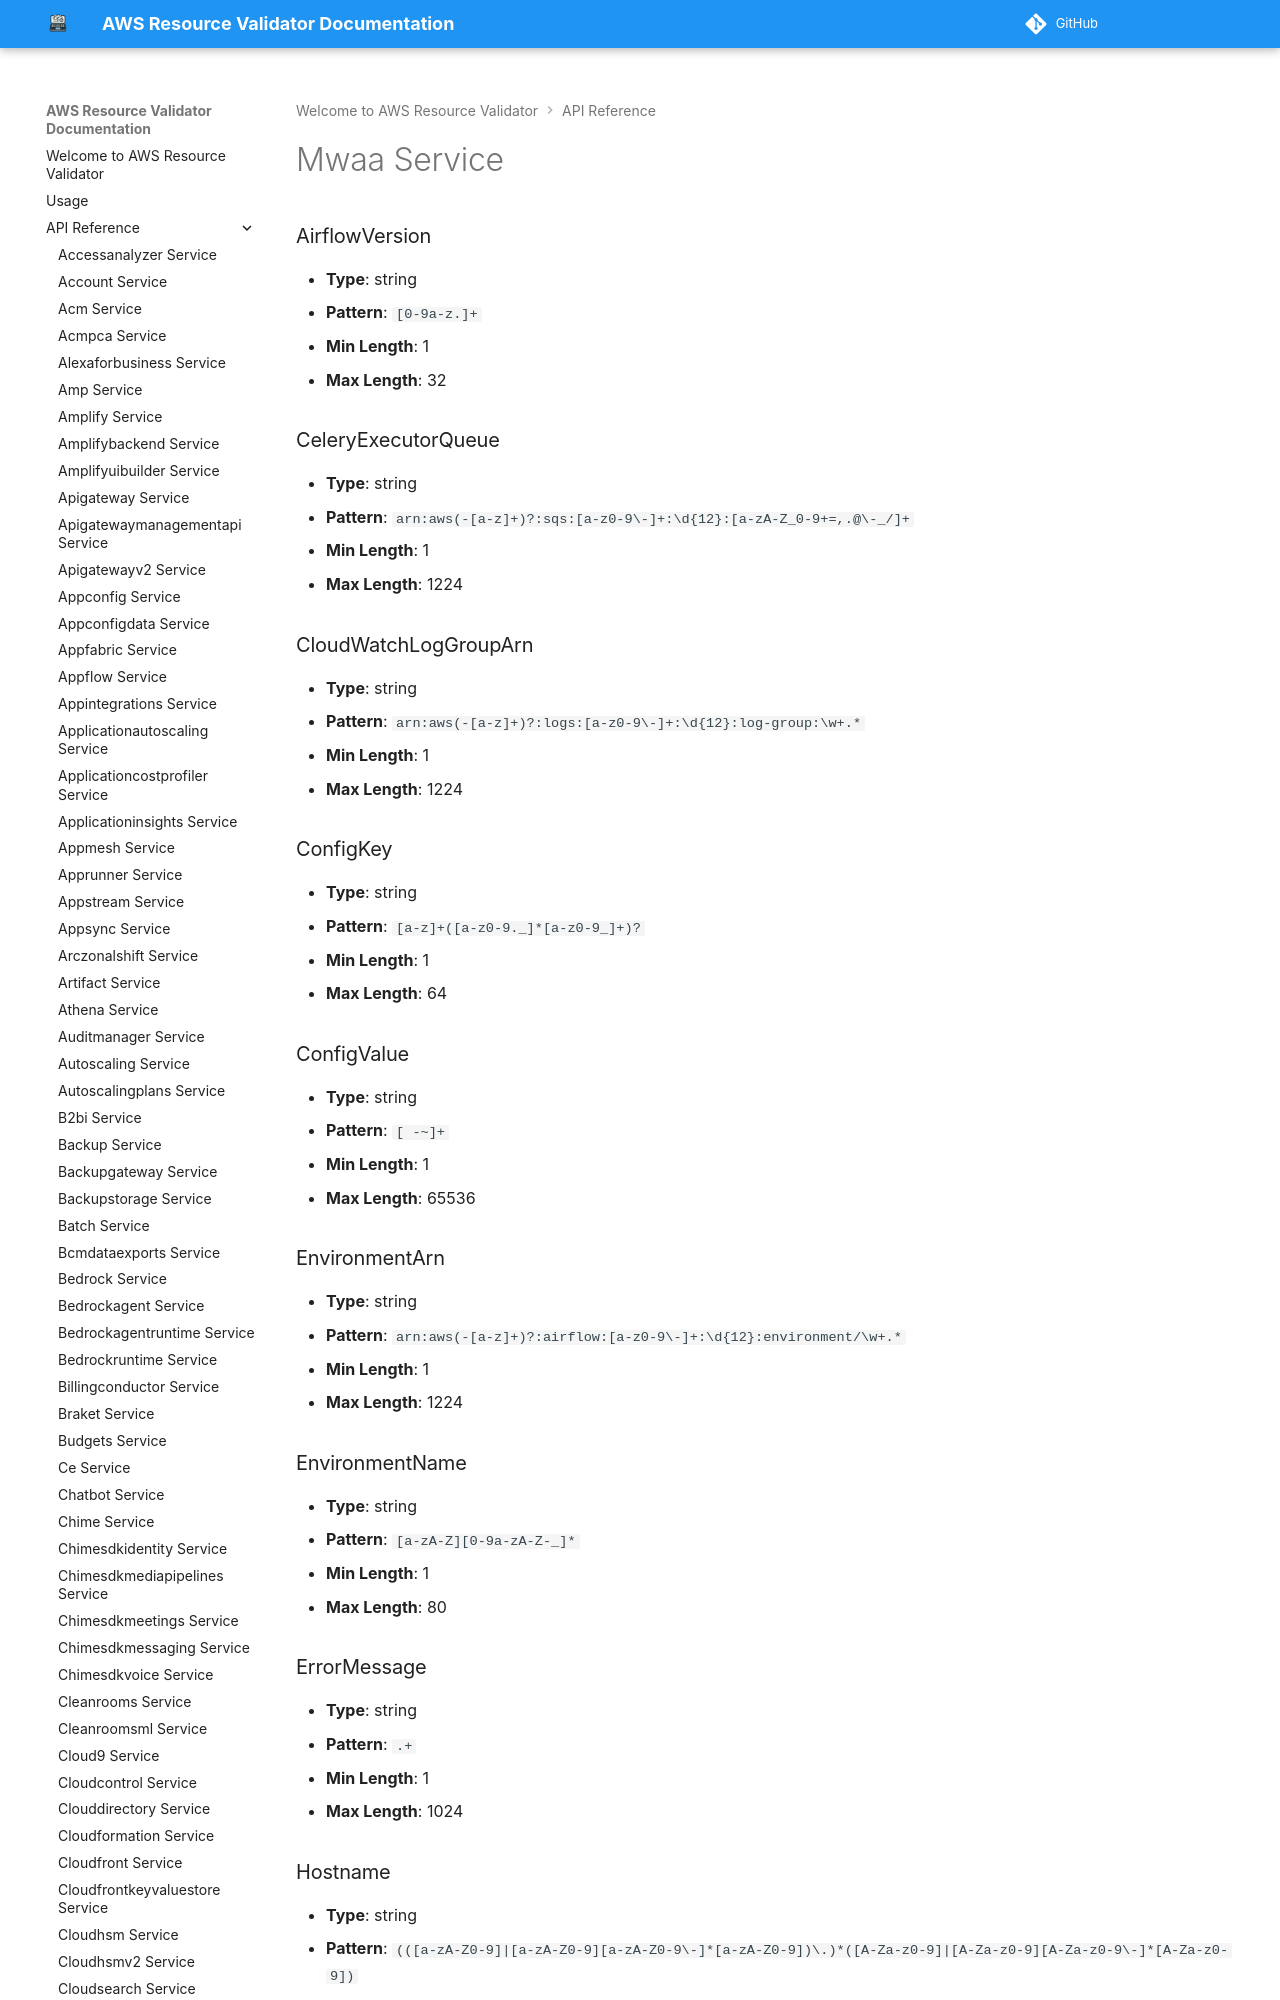

repository: CoreOxide/aws_resource_validator · page: api/mwaa/index.html · generator: mkdocs

# Mwaa Service

### AirflowVersion
- **Type**: string
- **Pattern**: `[0-9a-z.]+`
- **Min Length**: 1
- **Max Length**: 32

### CeleryExecutorQueue
- **Type**: string
- **Pattern**: `arn:aws(-[a-z]+)?:sqs:[a-z0-9\-]+:\d{12}:[a-zA-Z_0-9+=,.@\-_/]+`
- **Min Length**: 1
- **Max Length**: 1224

### CloudWatchLogGroupArn
- **Type**: string
- **Pattern**: `arn:aws(-[a-z]+)?:logs:[a-z0-9\-]+:\d{12}:log-group:\w+.*`
- **Min Length**: 1
- **Max Length**: 1224
